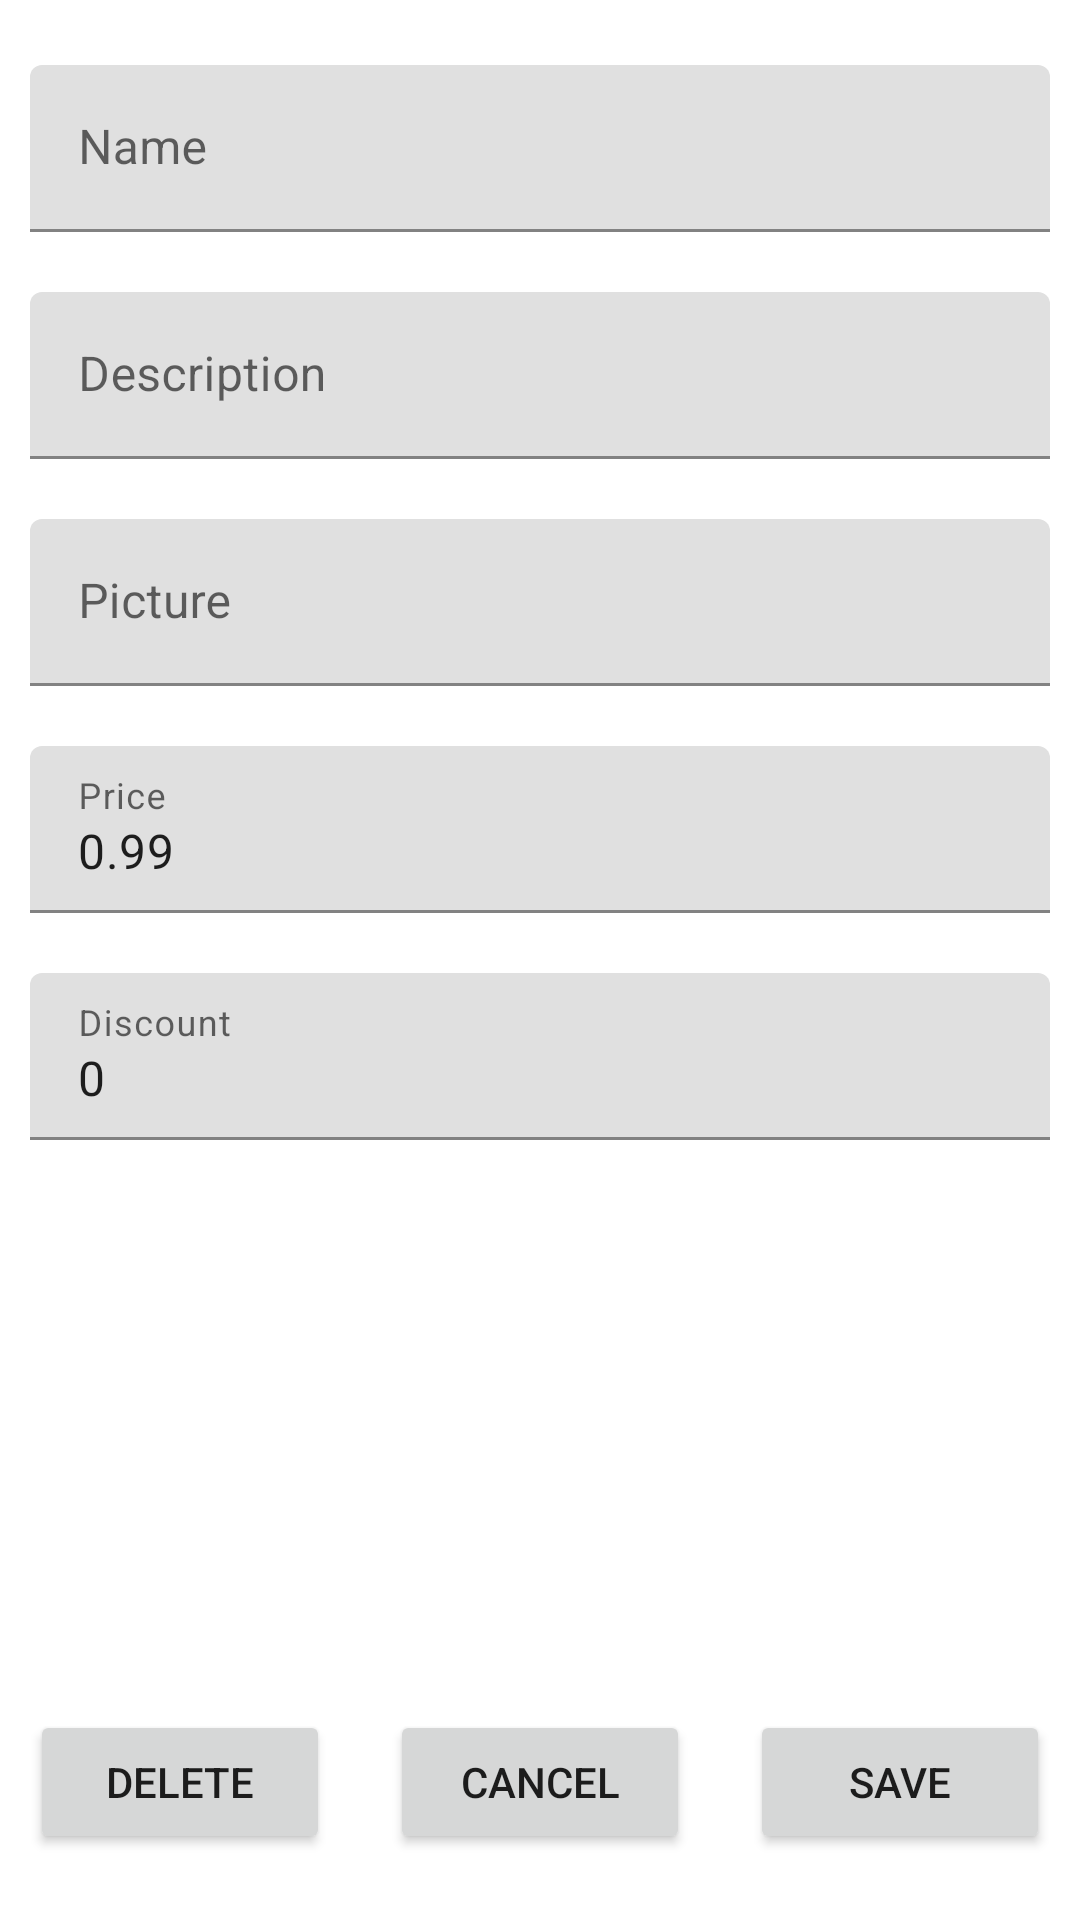

Here is an Android app screen rendered from its layout file. Give the layout XML and the strings, colors and styles it references.
<!-- AndroidManifest.xml: application theme Theme.ShopAppFront -->
<!-- res/layout/activity_edit_item.xml -->
<?xml version="1.0" encoding="utf-8"?>
<layout xmlns:android="http://schemas.android.com/apk/res/android"
    xmlns:app="http://schemas.android.com/apk/res-auto"
    xmlns:tools="http://schemas.android.com/tools">

    <data>
        <variable
            name="isVisible"
            type="java.lang.Boolean"
            />
    </data>

    <androidx.constraintlayout.widget.ConstraintLayout
        android:layout_width="match_parent"
        android:layout_height="match_parent">


        <LinearLayout
            android:layout_width="match_parent"
            android:layout_height="match_parent"
            android:gravity="center"
            android:orientation="vertical"
            tools:context=".ui.edit.item.EditItemActivity">


            <com.google.android.material.textfield.TextInputLayout
                android:layout_width="match_parent"
                android:layout_height="wrap_content"
                android:layout_margin="10dp"
                android:hint="Name">

                <com.google.android.material.textfield.TextInputEditText
                    android:id="@+id/item_name_edit_item"
                    android:layout_width="match_parent"
                    android:layout_height="wrap_content" />

            </com.google.android.material.textfield.TextInputLayout>

            <com.google.android.material.textfield.TextInputLayout
                android:layout_width="match_parent"
                android:layout_height="wrap_content"
                android:layout_margin="10dp"
                android:hint="Description">

                <com.google.android.material.textfield.TextInputEditText
                    android:id="@+id/item_description_edit_item"
                    android:layout_width="match_parent"
                    android:layout_height="wrap_content" />
            </com.google.android.material.textfield.TextInputLayout>

            <com.google.android.material.textfield.TextInputLayout
                android:layout_width="match_parent"
                android:layout_height="wrap_content"
                android:layout_margin="10dp"
                android:hint="Picture">

                <com.google.android.material.textfield.TextInputEditText
                    android:id="@+id/item_picurl_edit_item"
                    android:layout_width="match_parent"
                    android:layout_height="wrap_content" />

            </com.google.android.material.textfield.TextInputLayout>

            <com.google.android.material.textfield.TextInputLayout
                android:layout_width="match_parent"
                android:layout_height="wrap_content"
                android:layout_margin="10dp"
                android:hint="Price">

                <com.google.android.material.textfield.TextInputEditText
                    android:id="@+id/item_base_price_edit_item"
                    android:layout_width="match_parent"
                    android:layout_height="wrap_content"
                    android:ems="10"
                    android:inputType="numberDecimal"
                    android:text="0.99" />

            </com.google.android.material.textfield.TextInputLayout>

            <com.google.android.material.textfield.TextInputLayout
                android:layout_width="match_parent"
                android:layout_height="wrap_content"
                android:layout_margin="10dp"
                android:hint="Discount">

                <com.google.android.material.textfield.TextInputEditText
                    android:id="@+id/item_discount_edit_item"
                    android:layout_width="match_parent"
                    android:layout_height="wrap_content"
                    android:ems="10"
                    android:inputType="number"
                    android:text="0" />

            </com.google.android.material.textfield.TextInputLayout>


            <androidx.recyclerview.widget.RecyclerView
                android:id="@+id/item_categories_recycler_view_edit_item"
                android:layout_width="match_parent"
                android:layout_height="100dp"
                android:layout_margin="10dp" />

            <LinearLayout
                android:layout_width="match_parent"
                android:layout_height="wrap_content"
                android:layout_marginTop="50dp"
                android:orientation="horizontal">

                <Button
                    android:id="@+id/delete_button_edit_items"
                    android:layout_width="wrap_content"
                    android:layout_height="wrap_content"
                    android:layout_margin="10dp"
                    android:layout_weight="1"
                    android:text="Delete" />

                <Button
                    android:id="@+id/cancel_button_edit_items"
                    android:layout_width="wrap_content"
                    android:layout_height="wrap_content"
                    android:layout_margin="10dp"
                    android:layout_weight="1"
                    android:text="Cancel" />

                <Button
                    android:id="@+id/save_button_edit_items"
                    android:layout_width="wrap_content"
                    android:layout_height="wrap_content"
                    android:layout_margin="10dp"
                    android:layout_weight="1"
                    android:text="Save" />

            </LinearLayout>

        </LinearLayout>

    </androidx.constraintlayout.widget.ConstraintLayout>


</layout>
<!-- resources referenced by this layout -->
<resources>
  <style name="Theme.ShopAppFront" parent="Theme.MaterialComponents.DayNight.DarkActionBar">
          
          <item name="colorPrimary">@color/purple_500</item>
          <item name="colorPrimaryVariant">@color/purple_700</item>
          <item name="colorOnPrimary">@color/white</item>
          
          <item name="colorSecondary">@color/teal_200</item>
          <item name="colorSecondaryVariant">@color/teal_700</item>
          <item name="colorOnSecondary">@color/black</item>
          
          <item name="android:statusBarColor" tools:targetApi="l">?attr/colorPrimaryVariant</item>
          
          <item name="windowActionBar">false</item>
          <item name="windowNoTitle">true</item>
  
      </style>
  <!-- not gathered from this repository: default colours our renderer supplied (Android Studio template values) -->
  <color name="purple_500">#FF6200EE</color>
  <color name="purple_700">#FF3700B3</color>
  <color name="teal_200">#FF03DAC5</color>
  <color name="teal_700">#FF018786</color>
  <color name="black">#FF000000</color>
  <color name="white">#FFFFFFFF</color>
</resources>
